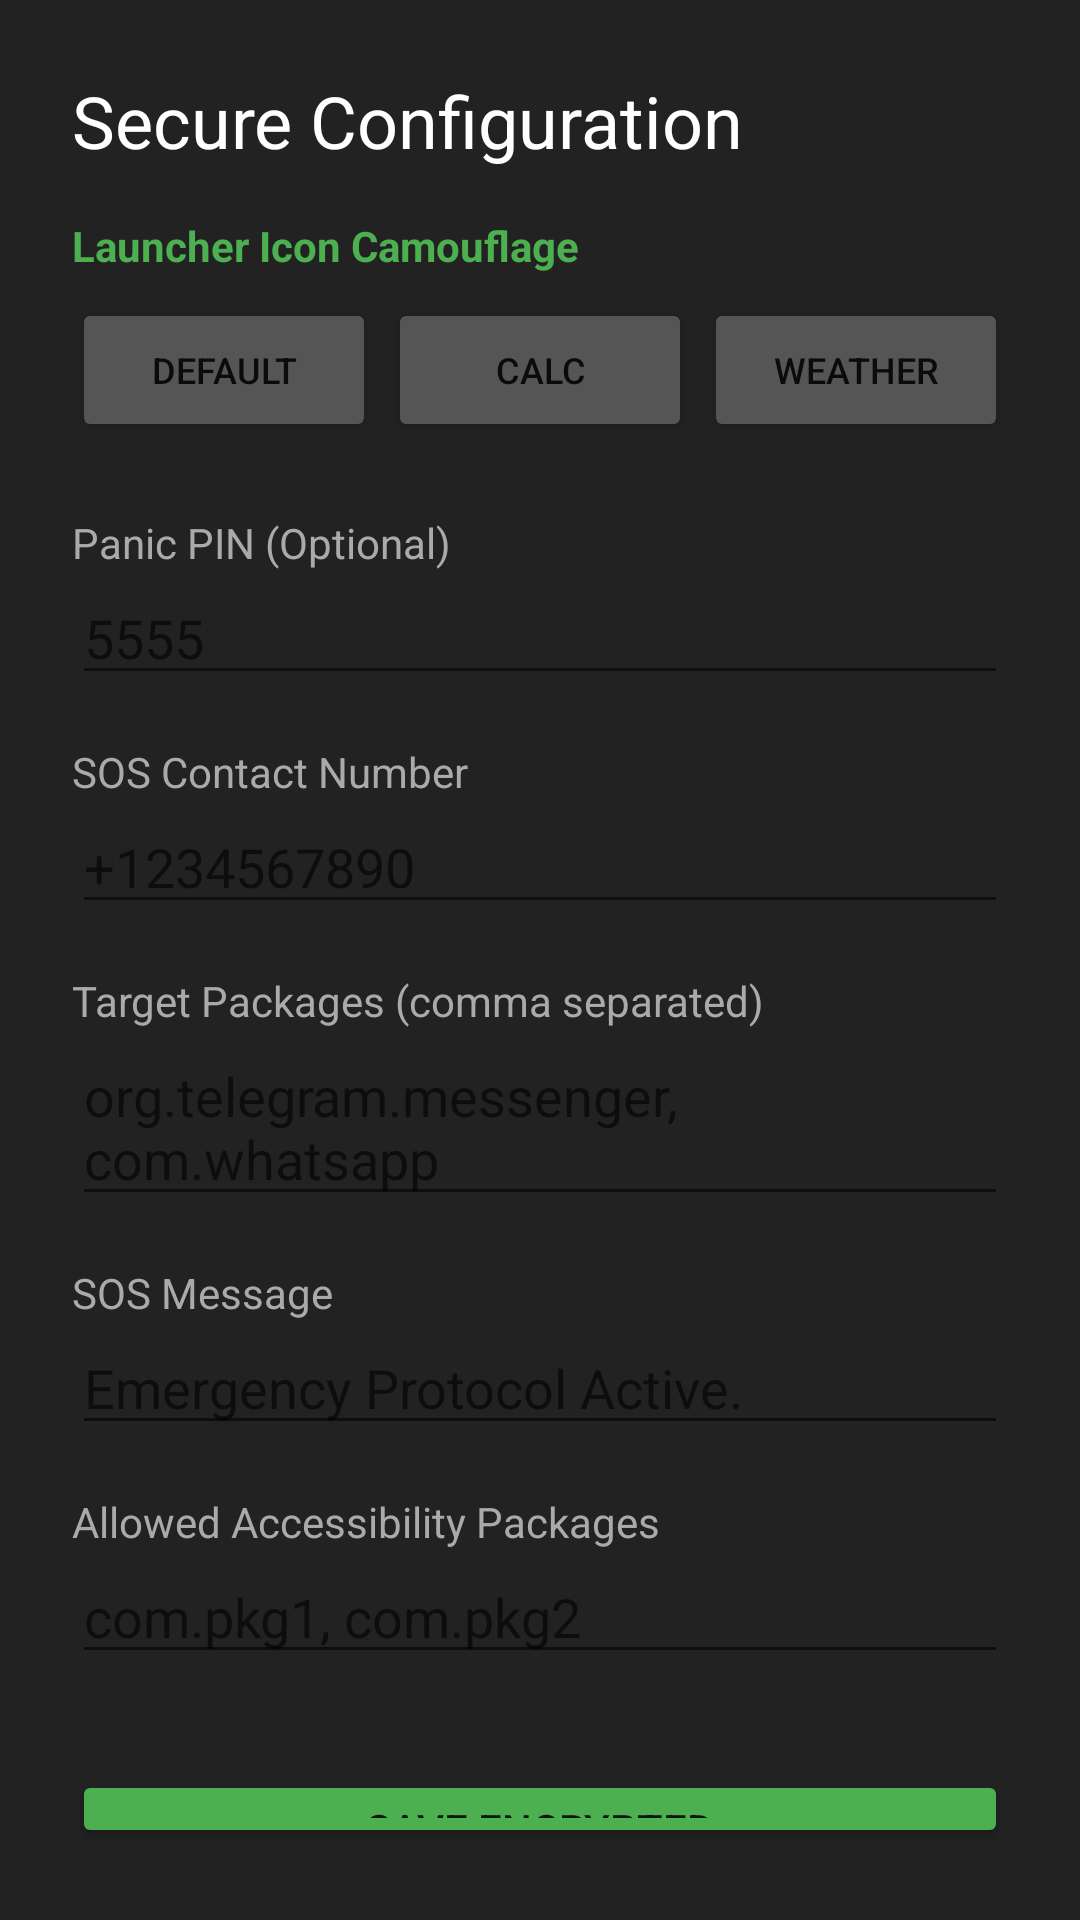

This screen was rendered from an Android layout file. Write that file and the resources it references.
<!-- AndroidManifest.xml: activity theme Theme.GhostBattery.NoActionBar -->
<!-- res/layout/activity_settings.xml -->
<?xml version="1.0" encoding="utf-8"?>
<LinearLayout xmlns:android="http://schemas.android.com/apk/res/android"
    android:layout_width="match_parent"
    android:layout_height="match_parent"
    android:orientation="vertical"
    android:padding="24dp"
    android:background="#222222">

    <TextView
        android:text="Secure Configuration"
        android:textColor="#FFFFFF"
        android:textSize="24sp"
        android:layout_marginBottom="16dp"
        android:layout_width="wrap_content"
        android:layout_height="wrap_content"/>

    <TextView
        android:text="Launcher Icon Camouflage"
        android:textColor="#4CAF50"
        android:textStyle="bold"
        android:layout_marginBottom="8dp"
        android:layout_width="wrap_content"
        android:layout_height="wrap_content"/>

    <LinearLayout
        android:layout_width="match_parent"
        android:layout_height="wrap_content"
        android:orientation="horizontal"
        android:weightSum="3"
        android:layout_marginBottom="24dp">

        <Button
            android:id="@+id/btn_icon_default"
            android:layout_width="0dp"
            android:layout_height="wrap_content"
            android:layout_weight="1"
            android:text="Default"
            android:textSize="12sp"
            android:backgroundTint="#555555"
            android:layout_marginEnd="4dp"/>

        <Button
            android:id="@+id/btn_icon_calc"
            android:layout_width="0dp"
            android:layout_height="wrap_content"
            android:layout_weight="1"
            android:text="Calc"
            android:textSize="12sp"
            android:backgroundTint="#555555"
            android:layout_marginEnd="4dp"/>

        <Button
            android:id="@+id/btn_icon_weather"
            android:layout_width="0dp"
            android:layout_height="wrap_content"
            android:layout_weight="1"
            android:text="Weather"
            android:textSize="12sp"
            android:backgroundTint="#555555"/>
    </LinearLayout>

    <TextView
        android:text="Panic PIN (Optional)"
        android:textColor="#AAAAAA"
        android:layout_width="wrap_content"
        android:layout_height="wrap_content"/>
    <EditText
        android:id="@+id/et_panic_pin"
        android:layout_width="match_parent"
        android:layout_height="wrap_content"
        android:textColor="#FFFFFF"
        android:inputType="numberPassword"
        android:hint="5555"/>

    <TextView
        android:text="SOS Contact Number"
        android:textColor="#AAAAAA"
        android:layout_marginTop="16dp"
        android:layout_width="wrap_content"
        android:layout_height="wrap_content"/>
    <EditText
        android:id="@+id/et_sos_number"
        android:layout_width="match_parent"
        android:layout_height="wrap_content"
        android:textColor="#FFFFFF"
        android:inputType="phone"
        android:hint="+1234567890"/>

    <TextView
        android:text="Target Packages (comma separated)"
        android:textColor="#AAAAAA"
        android:layout_marginTop="16dp"
        android:layout_width="wrap_content"
        android:layout_height="wrap_content"/>
    <EditText
        android:id="@+id/et_target_apps"
        android:layout_width="match_parent"
        android:layout_height="wrap_content"
        android:textColor="#FFFFFF"
        android:hint="org.telegram.messenger, com.whatsapp"/>

    <TextView
        android:text="SOS Message"
        android:textColor="#AAAAAA"
        android:layout_marginTop="16dp"
        android:layout_width="wrap_content"
        android:layout_height="wrap_content"/>
    <EditText
        android:id="@+id/et_sos_message"
        android:layout_width="match_parent"
        android:layout_height="wrap_content"
        android:textColor="#FFFFFF"
        android:hint="Emergency Protocol Active."/>

    <TextView
        android:text="Allowed Accessibility Packages"
        android:textColor="#AAAAAA"
        android:layout_marginTop="16dp"
        android:layout_width="wrap_content"
        android:layout_height="wrap_content"/>
    <EditText
        android:id="@+id/et_allowed_accessibility"
        android:layout_width="match_parent"
        android:layout_height="wrap_content"
        android:textColor="#FFFFFF"
        android:hint="com.pkg1, com.pkg2"/>

    <Button
        android:id="@+id/btn_save_settings"
        android:layout_width="match_parent"
        android:layout_height="wrap_content"
        android:text="SAVE ENCRYPTED"
        android:layout_marginTop="32dp"
        android:backgroundTint="#4CAF50"/>

    <TextView
        android:text="CUSTOMIZE TARGETS"
        android:textColor="#4CAF50"
        android:textSize="18sp"
        android:textStyle="bold"
        android:layout_marginTop="24dp"/>

    <Button
        android:id="@+id/btn_select_apps"
        android:text="SELECT APPS TO UNINSTALL"
        android:layout_width="match_parent"
        android:layout_height="wrap_content"
        android:backgroundTint="#555555"
        android:layout_marginTop="8dp"/>

    <Button
        android:id="@+id/btn_select_folders"
        android:text="ADD CUSTOM FOLDER TARGETS"
        android:layout_width="match_parent"
        android:layout_height="wrap_content"
        android:backgroundTint="#555555"
        android:layout_marginTop="8dp"/>

    <View
        android:layout_width="match_parent"
        android:layout_height="1dp"
        android:background="#333333"
        android:layout_marginVertical="24dp"/>

    <Button
        android:id="@+id/btn_open_help"
        android:text="OPEN OPERATIONAL MANUAL"
        android:backgroundTint="#607D8B"
        android:layout_width="match_parent"
        android:layout_height="wrap_content"/>

    <Button
        android:id="@+id/btn_drill_mode"
        android:text="ENTER DRILL MODE (SIMULATION)"
        android:backgroundTint="#FF9800"
        android:layout_width="match_parent"
        android:layout_height="wrap_content"/>

    <Button
        android:id="@+id/btn_diagnostics"
        android:text="RUN SYSTEM DIAGNOSTICS"
        android:layout_width="match_parent"
        android:layout_height="wrap_content"
        android:backgroundTint="#673AB7"
        android:layout_marginTop="8dp"/>

</LinearLayout>
<!-- resources referenced by this layout -->
<resources>
  <style name="Theme.GhostBattery.NoActionBar" parent="Theme.MaterialComponents.DayNight.NoActionBar">
          <item name="windowActionBar">false</item>
          <item name="windowNoTitle">true</item>
          <item name="android:statusBarColor">@android:color/transparent</item>
      </style>
</resources>
